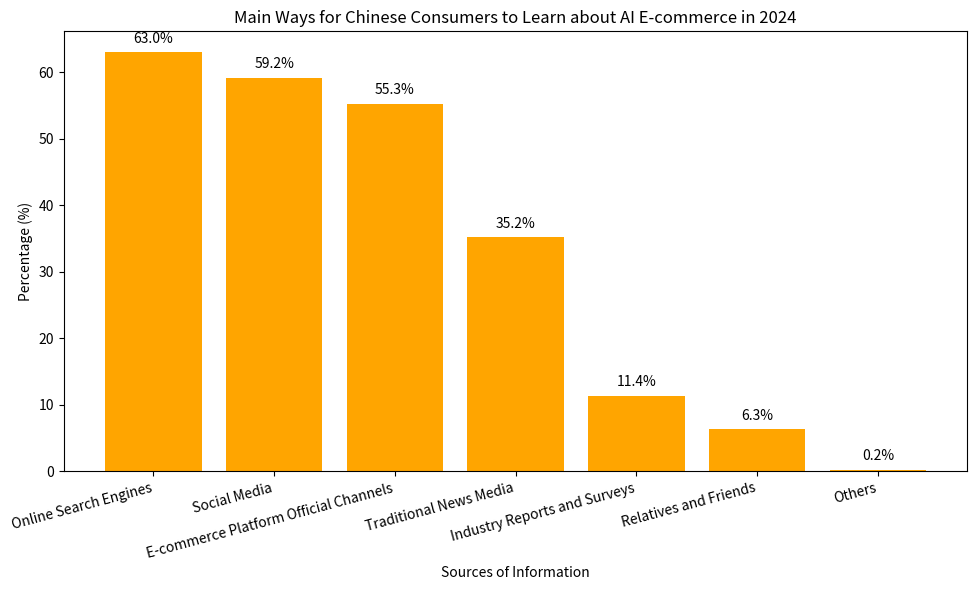

Source code (Python):
import matplotlib.pyplot as plt
import numpy as np

# Data
channels = ["Online Search Engines", "Social Media", "E-commerce Platform Official Channels", "Traditional News Media", "Industry Reports and Surveys", "Relatives and Friends", "Others"]
percentages = [63.0, 59.2, 55.3, 35.2, 11.4, 6.3, 0.2]

x = np.arange(len(channels))

fig, ax = plt.subplots(figsize=(10, 6))

# Draw a bar chart
bars = ax.bar(x, percentages, color='orange')

# Add numerical annotations
for i, percentage in enumerate(percentages):
    ax.text(i, percentage + 1, f'{percentage}%', ha='center', va='bottom')

# Set the axes
ax.set_ylabel('Percentage (%)')
ax.set_xlabel('Sources of Information')
ax.set_xticks(x)
ax.set_xticklabels(channels, rotation=15, ha='right')
ax.set_title('Main Ways for Chinese Consumers to Learn about AI E-commerce in 2024')

plt.tight_layout()
plt.show()
